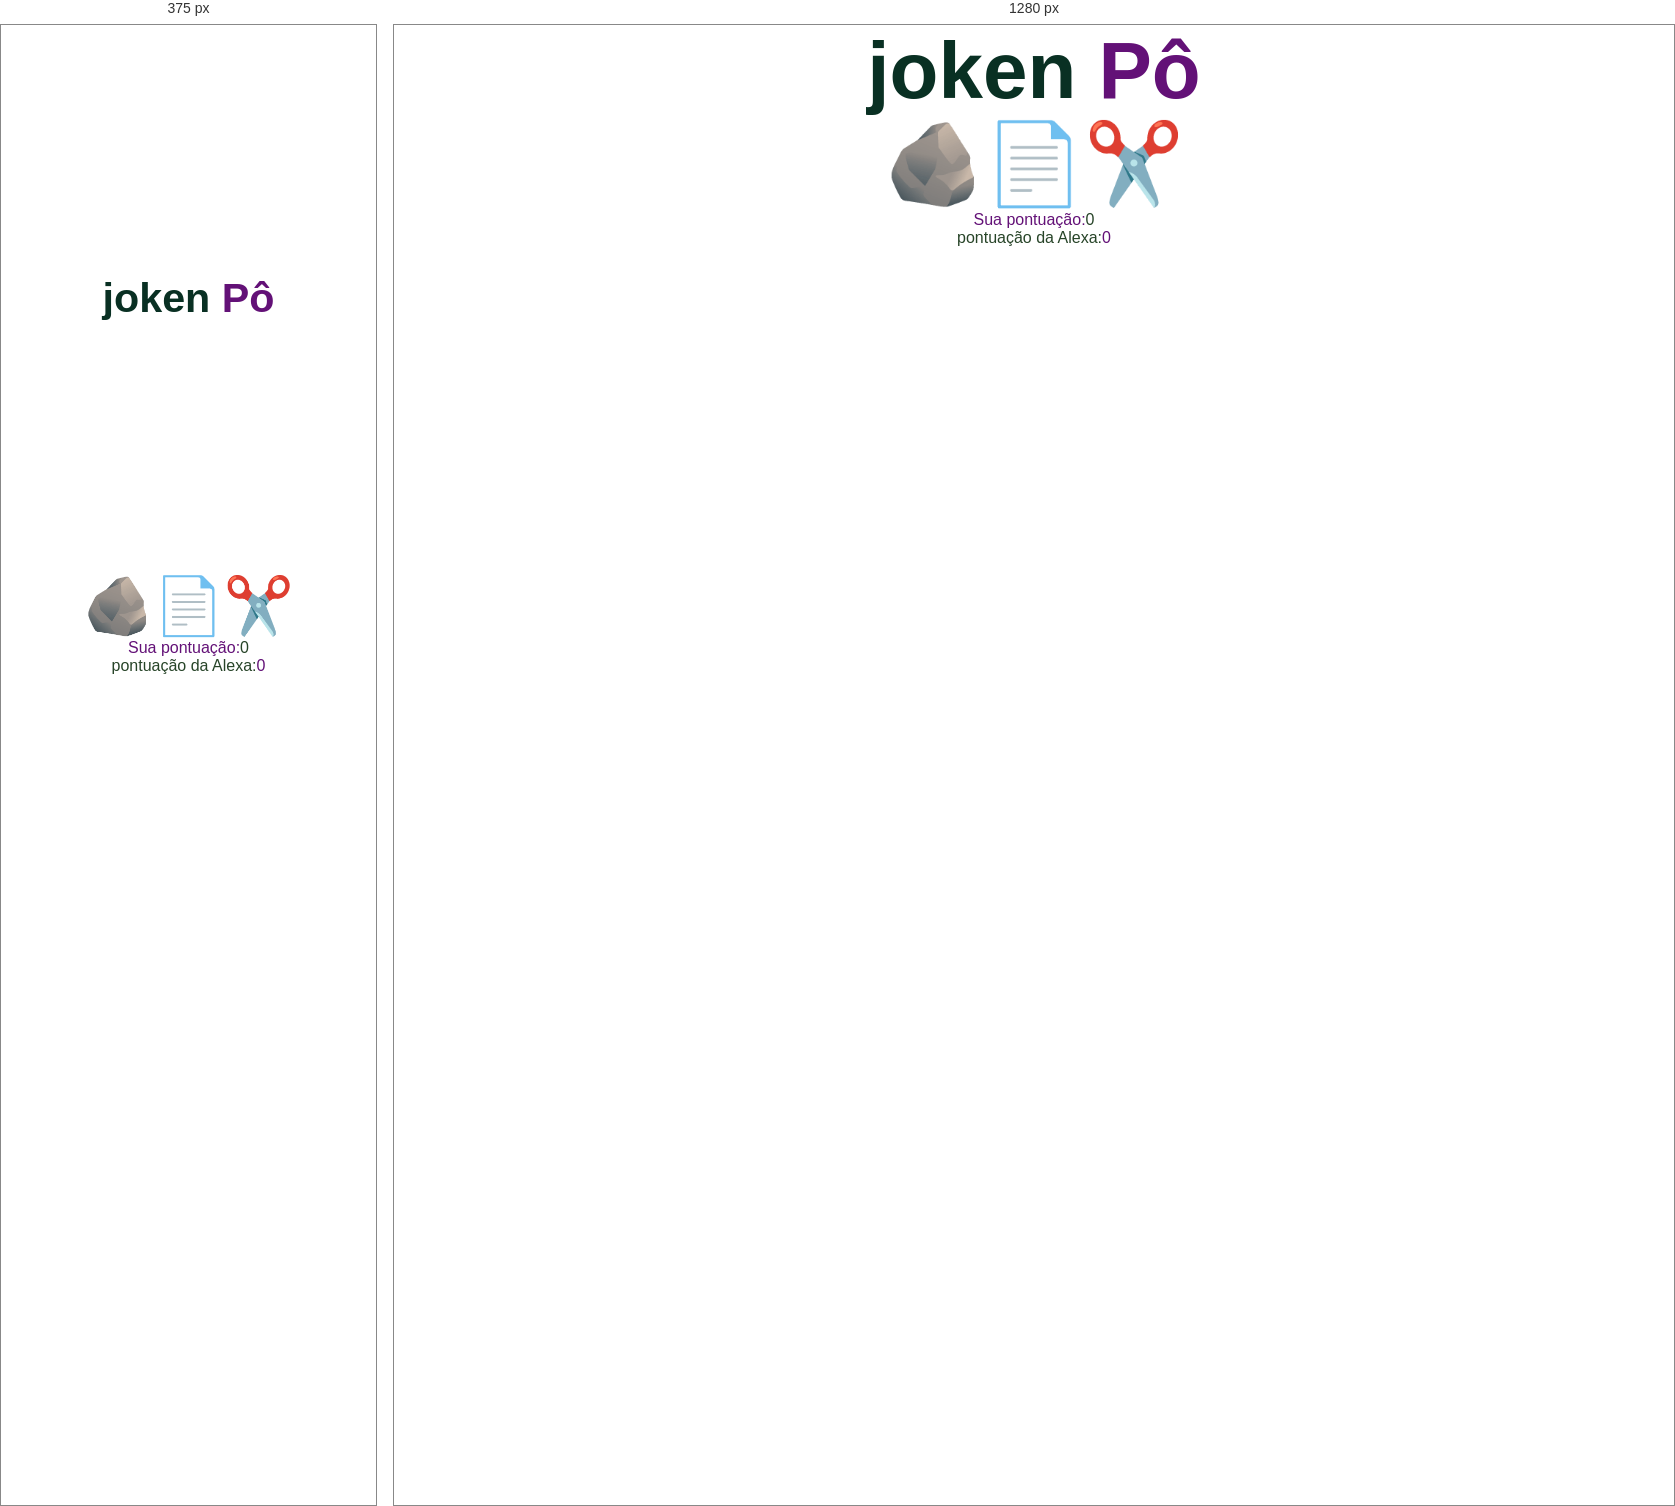
Rendered at 375 px and 1280 px, left to right.

<!-- file: index.html -->
<!DOCTYPE html>
<html lang="en">
  <head>
    <meta charset="UTF-8" />
    <meta name="viewport" content="width=device-width, initial-scale=1.0" />
    <link rel="preconnect" href="https://fonts.googleapis.com" />
    <link rel="preconnect" href="https://fonts.gstatic.com" crossorigin />
    <link
      href="https://fonts.googleapis.com/css2?family=Bungee&display=swap"
      rel="stylesheet" />
    <link rel="stylesheet" href="style.css" />
    <script src="./scripti.js" defer></script>
    <title>JokenPô DevClub</title>
    <link rel="icon" href="img/imagem-favicon.png" type="image/png" />
    <link
      rel="stylesheet"
      href="https://cdnjs.cloudflare.com/ajax/libs/animate.css/4.1.1/animate.min.css" />
    <link rel="icon" href="./img/imagem-favicon.png" type="image/png" />
  </head>

  <body>
    <h1>joken&nbsp;<span>Pô</span></h1>

    <div class="container">
      <div class="buttons">
        <button id="rock" onclick="playHuman(`rock`)">&#129704;</button>
        <button id="paper" onclick="playHuman(`paper`)">&#x1F4C4;</button>
        <button id="scissors" onclick="playHuman(`scissors`)">
          &#9986;&#65039;
        </button>
      </div>

      <div class="divResult">
        <p class="p1">Sua pontuação: <span id="human-score">0</span></p>
        <p class="p2">pontuação da Alexa: <span id="machine-score">0</span></p>
        <div class="result"></div>
        <div id="emojiContainer">
          <div id="emoji" class="emoji1"></div>
          <div id="emoji2" class="emoji2"></div>
          <div id="emoji2" class="emoji3"></div>
        </div>
      </div>
    </div>
  </body>
</html>


/* @media block from style.css */
@media (max-width: 768px) {
  body {
    justify-content: space-evenly;

    height: 100vh;
  }
}